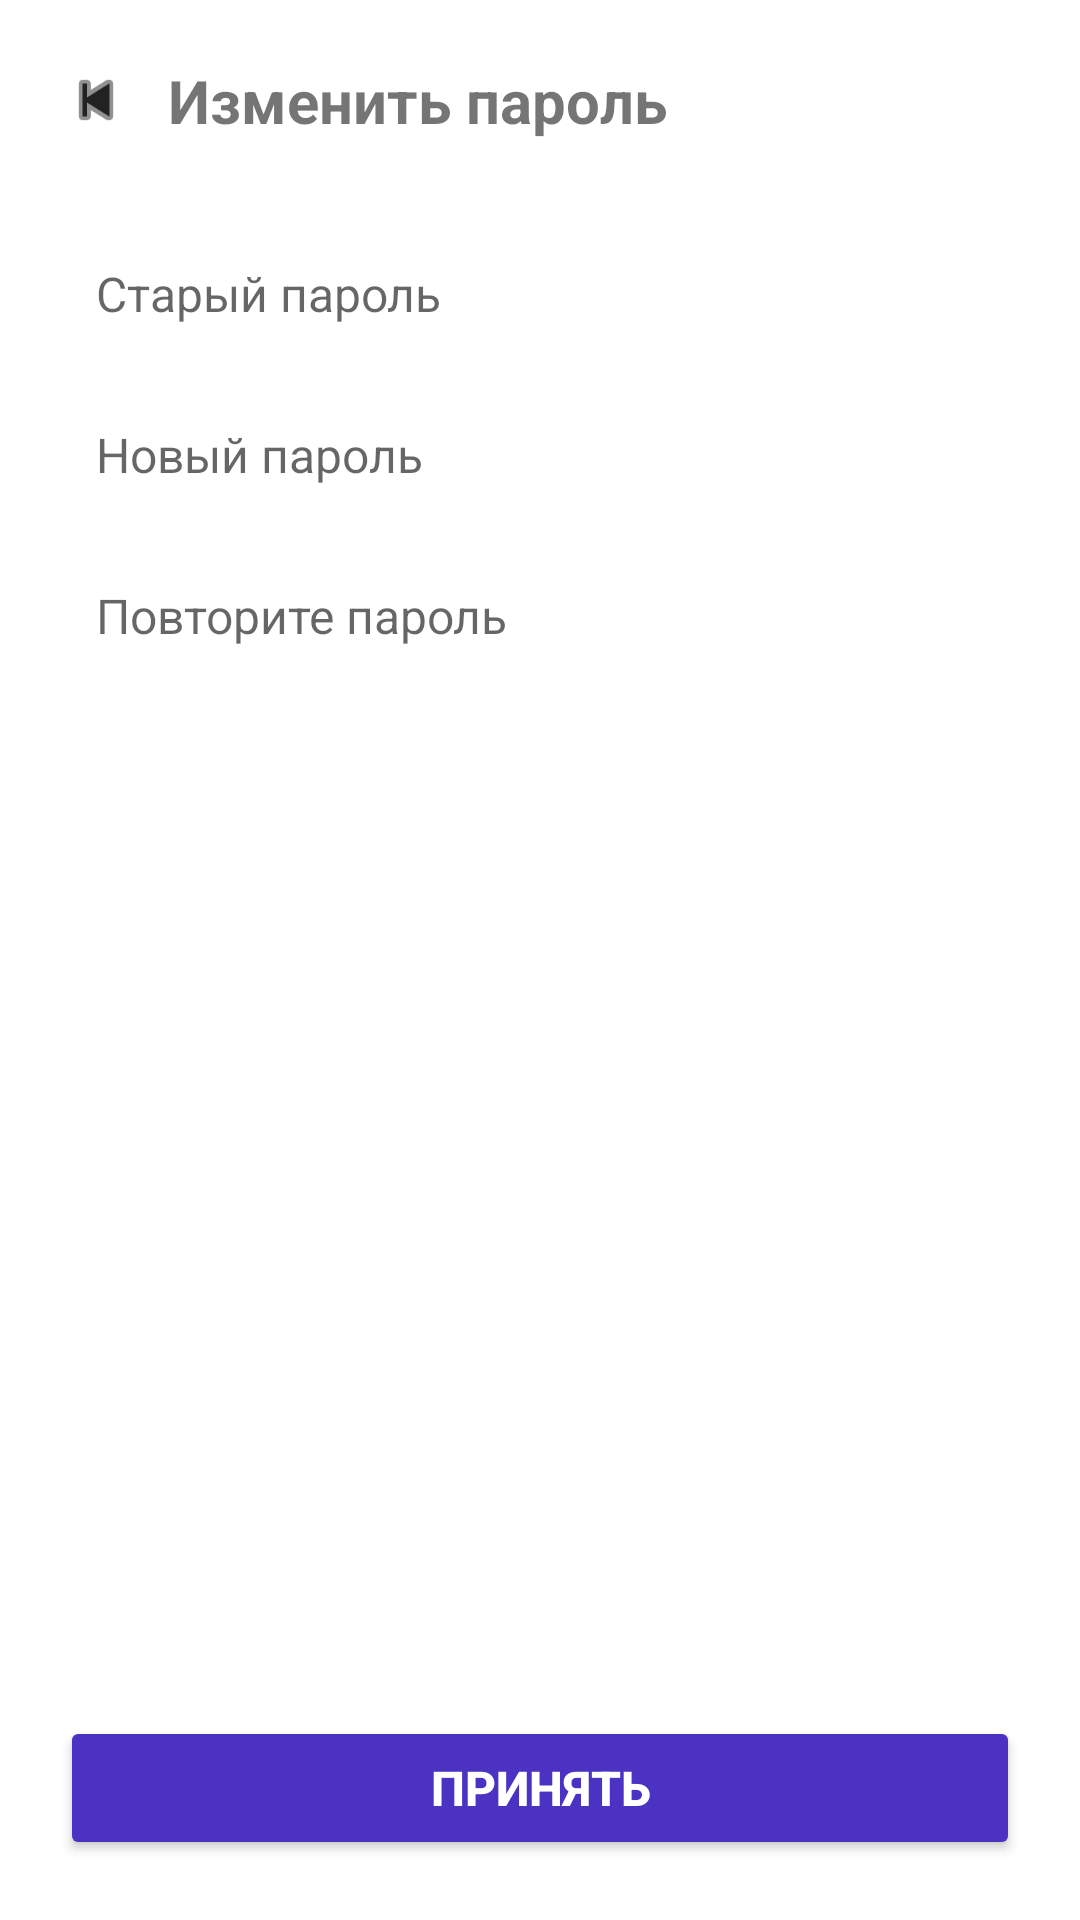

Write the Android layout XML for this screen, with the resource values it uses.
<!-- AndroidManifest.xml: application theme Theme.Activity -->
<!-- res/layout/activity_change_password.xml -->
<?xml version="1.0" encoding="utf-8"?>
<LinearLayout xmlns:android="http://schemas.android.com/apk/res/android"
    android:orientation="vertical"
    android:layout_width="match_parent"
    android:layout_height="match_parent"
    android:background="#FFF">

    <LinearLayout
        android:orientation="horizontal"
        android:layout_width="match_parent"
        android:layout_height="wrap_content"
        android:padding="20dp"
        android:gravity="center_vertical">
        <ImageView
            android:id="@+id/btnBack"
            android:src="@android:drawable/ic_media_previous"
            android:layout_width="24dp"
            android:layout_height="24dp"
            android:tint="#222"
            android:layout_marginEnd="12dp"/>
        <TextView
            android:text="Изменить пароль"
            android:textStyle="bold"
            android:textSize="20sp"
            android:layout_width="wrap_content"
            android:layout_height="wrap_content"/>
    </LinearLayout>

    <EditText
        android:id="@+id/etOldPassword"
        android:hint="Старый пароль"
        android:layout_width="match_parent"
        android:layout_height="wrap_content"
        android:layout_marginHorizontal="20dp"
        android:layout_marginTop="8dp"
        android:background="@android:color/transparent"
        android:textSize="16sp"
        android:padding="12dp"
        android:backgroundTint="#DDD"
        android:inputType="textPassword"/>

    <EditText
        android:id="@+id/etNewPassword"
        android:hint="Новый пароль"
        android:layout_width="match_parent"
        android:layout_height="wrap_content"
        android:layout_marginHorizontal="20dp"
        android:layout_marginTop="8dp"
        android:background="@android:color/transparent"
        android:textSize="16sp"
        android:padding="12dp"
        android:backgroundTint="#DDD"
        android:inputType="textPassword"/>

    <EditText
        android:id="@+id/etRepeatPassword"
        android:hint="Повторите пароль"
        android:layout_width="match_parent"
        android:layout_height="wrap_content"
        android:layout_marginHorizontal="20dp"
        android:layout_marginTop="8dp"
        android:background="@android:color/transparent"
        android:textSize="16sp"
        android:padding="12dp"
        android:backgroundTint="#DDD"
        android:inputType="textPassword"/>

    <View
        android:layout_width="match_parent"
        android:layout_height="0dp"
        android:layout_weight="1"/>

    <Button
        android:id="@+id/btnAccept"
        android:text="Принять"
        android:layout_width="match_parent"
        android:layout_height="wrap_content"
        android:layout_margin="20dp"
        android:backgroundTint="#4B32C3"
        android:textColor="#FFF"
        android:textStyle="bold"
        android:textSize="16sp"/>

</LinearLayout>
<!-- resources referenced by this layout -->
<resources>
  <style name="Theme.Activity" parent="Theme.MaterialComponents.DayNight.DarkActionBar">
          
          <item name="colorPrimary">@color/purple_500</item>
          <item name="colorPrimaryVariant">@color/purple_700</item>
          <item name="colorOnPrimary">@color/white</item>
          
          <item name="colorSecondary">@color/teal_200</item>
          <item name="colorSecondaryVariant">@color/teal_700</item>
          <item name="colorOnSecondary">@color/black</item>
          
          <item name="android:statusBarColor">?attr/colorPrimaryVariant</item>
          
          <item name="textInputStyle">@style/Widget.MaterialComponents.TextInputLayout.OutlinedBox</item>
          
          <item name="materialButtonStyle">@style/Widget.MaterialComponents.Button</item>
      </style>
  <color name="purple_500">#6200EE</color>
  <color name="purple_700">#3700B3</color>
  <color name="white">#FFFFFFFF</color>
  <color name="teal_200">#03DAC5</color>
  <color name="teal_700">#018786</color>
  <color name="black">#FF000000</color>
</resources>
